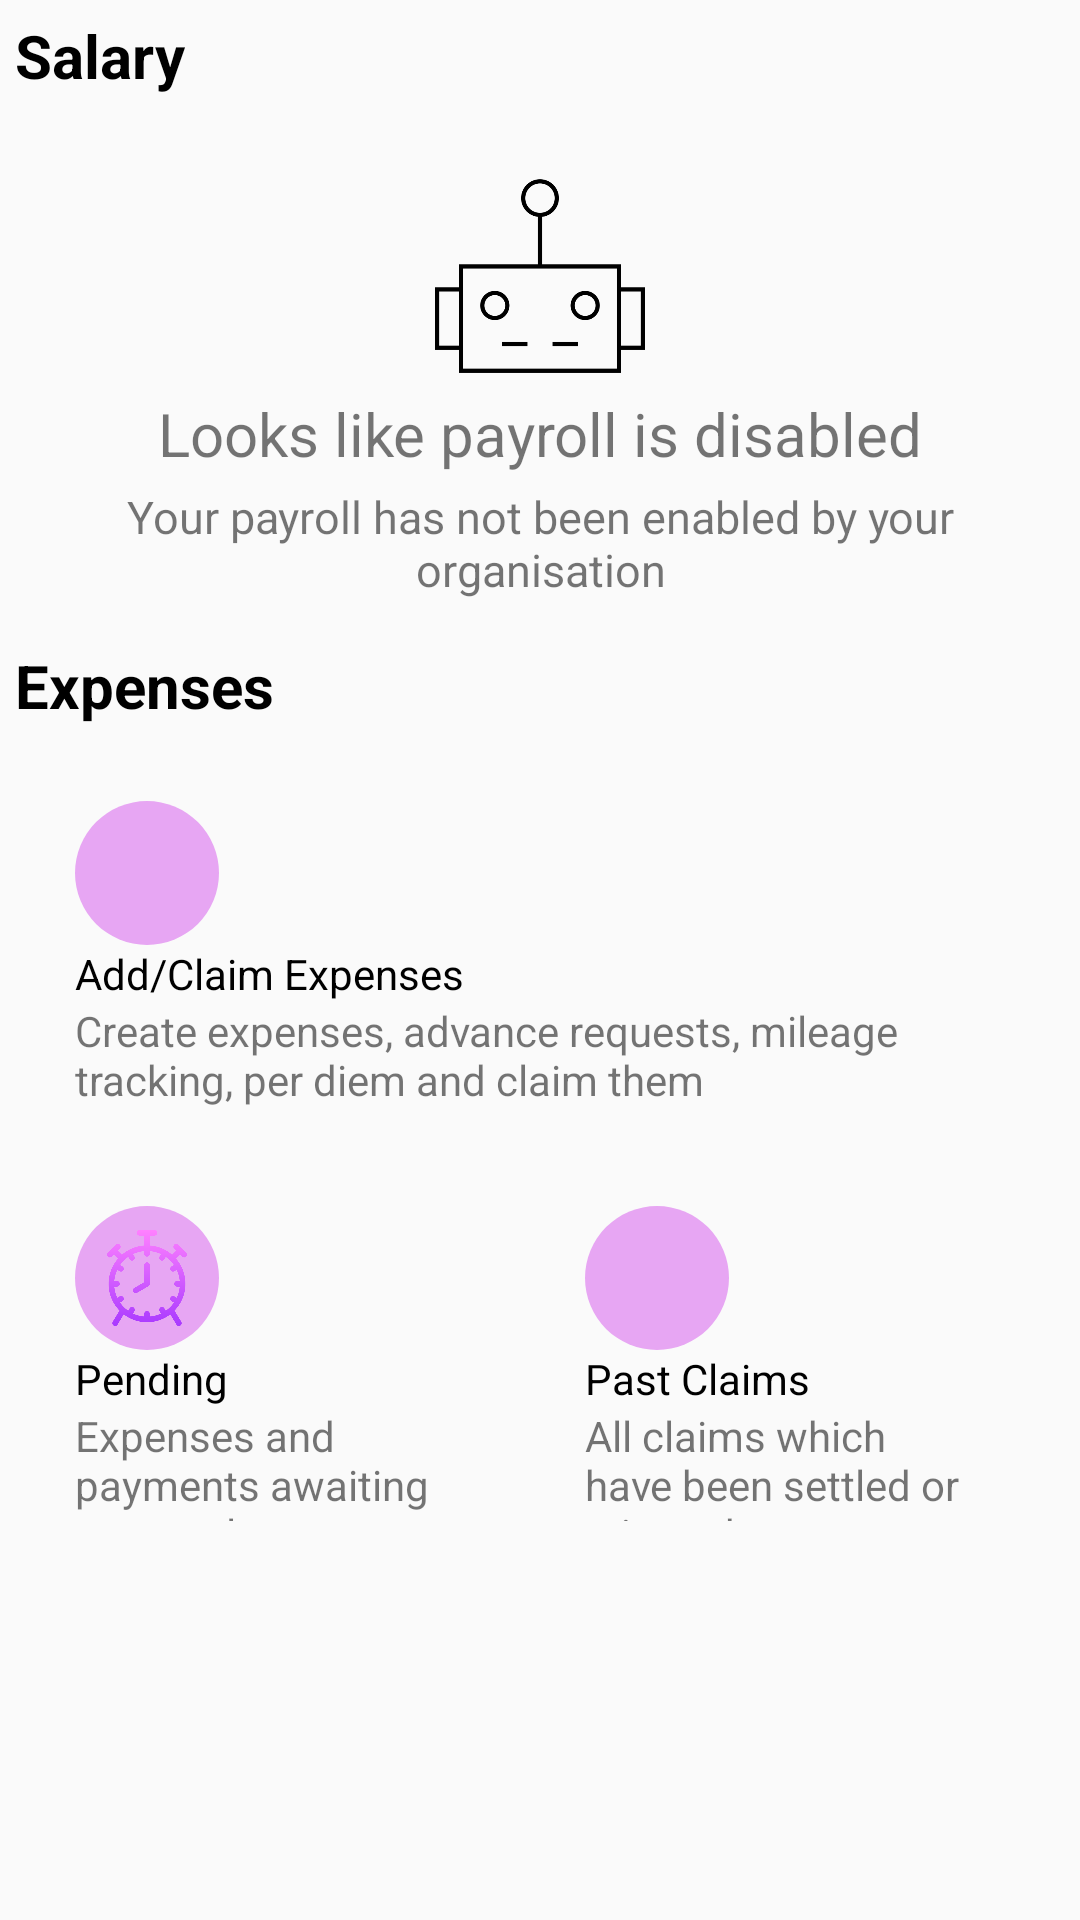

This screen was rendered from an Android layout file. Write that file and the resources it references.
<!-- AndroidManifest.xml: application theme Theme.Task -->
<!-- res/layout/fragment_finances.xml -->
<?xml version="1.0" encoding="utf-8"?>
<FrameLayout xmlns:android="http://schemas.android.com/apk/res/android"
    xmlns:tools="http://schemas.android.com/tools"
    android:layout_width="match_parent"
    android:layout_height="match_parent"
    xmlns:app="http://schemas.android.com/apk/res-auto"
    tools:context=".Fragments.FinancesFragment"
    android:padding="5dp">


    <androidx.constraintlayout.widget.ConstraintLayout
        android:layout_width="match_parent"
        android:layout_height="wrap_content">

        <TextView
            android:id="@+id/salaryText"
            android:layout_width="wrap_content"
            android:layout_height="wrap_content"
            android:text="@string/salary"
            android:textColor="@color/black"
            app:layout_constraintTop_toTopOf="parent"
            app:layout_constraintStart_toStartOf="parent"
            android:textSize="20sp"
            android:textStyle="bold" />
        <androidx.constraintlayout.widget.ConstraintLayout
            android:id="@+id/salaryView"
            android:layout_width="match_parent"
            android:layout_height="match_parent"
            app:layout_constraintTop_toBottomOf="@+id/salaryText"
            app:layout_constraintStart_toStartOf="parent"
            app:layout_constraintEnd_toEndOf="parent"
            android:paddingBottom="15dp"
            android:paddingTop="25dp">

            <ImageView
                android:id="@+id/not_item_image"
                android:layout_width="70dp"
                android:layout_height="70dp"
                android:src="@drawable/bot"
                android:layout_gravity="center"
                app:background="@color/white"
                app:layout_constraintStart_toStartOf="parent"
                app:layout_constraintEnd_toEndOf="parent"
                app:layout_constraintTop_toTopOf="parent" />

            <TextView
                android:id="@+id/textView3"
                android:layout_width="wrap_content"
                android:layout_height="wrap_content"
                android:layout_marginTop="4dp"
                android:text="@string/looks_like_payroll_is_disabled"
                app:layout_constraintStart_toStartOf="@+id/not_item_image"
                app:layout_constraintEnd_toEndOf="@+id/not_item_image"
                app:layout_constraintTop_toBottomOf="@+id/not_item_image"
                android:layout_gravity="center"
                android:textSize="20sp" />
            <TextView
                android:id="@+id/textView4"
                android:layout_width="wrap_content"
                android:layout_height="wrap_content"
                app:layout_constraintTop_toBottomOf="@+id/textView3"
                app:layout_constraintStart_toStartOf="parent"
                app:layout_constraintEnd_toEndOf="parent"
                android:layout_marginTop="4dp"
                android:paddingStart="30dp"
                android:paddingEnd="30dp"
                android:text="Your payroll has not been enabled by your organisation"
                android:gravity="center"
                android:textSize="15sp" />

        </androidx.constraintlayout.widget.ConstraintLayout>

        <TextView
            android:id="@+id/expensesText"
            android:layout_width="wrap_content"
            android:layout_height="wrap_content"
            android:text="@string/expenses"
            android:textColor="@color/black"
            app:layout_constraintTop_toBottomOf="@id/salaryView"
            app:layout_constraintStart_toStartOf="parent"
            android:textSize="20sp"
            android:textStyle="bold" />

        <androidx.constraintlayout.widget.ConstraintLayout
            android:layout_width="match_parent"
            android:layout_height="wrap_content"
            app:layout_constraintTop_toBottomOf="@+id/expensesText"
            app:layout_constraintStart_toStartOf="parent"
            app:layout_constraintEnd_toEndOf="parent"
            android:layout_marginTop="15dp">

            <androidx.constraintlayout.widget.Guideline
                android:id="@+id/guideline_middle"
                android:layout_width="wrap_content"
                android:layout_height="wrap_content"
                android:orientation="vertical"
                app:layout_constraintGuide_percent="0.5"/>

            <LinearLayout
                android:id="@+id/addExpensesView"
                android:layout_width="0dp"
                android:layout_height="125dp"
                app:layout_constraintStart_toStartOf="parent"
                app:layout_constraintEnd_toEndOf="parent"
                app:layout_constraintTop_toTopOf="parent"
                android:background="@drawable/layout_design"
                android:orientation="vertical"
                android:layout_marginStart="10dp"
                android:layout_marginEnd="10dp"
                android:padding="10dp">

                <ImageView
                    android:layout_width="48dp"
                    android:layout_height="48dp"
                    android:background="@drawable/circular_background"
                    android:padding="8dp"
                    android:src="@drawable/ic_baseline_monetization_on_24" />

                <TextView
                    android:layout_width="wrap_content"
                    android:layout_height="wrap_content"
                    android:text="@string/add_claim_expenses"
                    android:textColor="@color/black" />

                <TextView
                    android:layout_width="wrap_content"
                    android:layout_height="wrap_content"
                    android:text="@string/create_expenses_advance_requests_mileage_tracking_per_diem_and_claim_them" />
            </LinearLayout>

            <LinearLayout
                android:layout_width="0dp"
                android:layout_height="125dp"
                app:layout_constraintStart_toStartOf="parent"
                app:layout_constraintEnd_toStartOf="@id/guideline_middle"
                app:layout_constraintTop_toBottomOf="@id/addExpensesView"
                android:background="@drawable/layout_design"
                android:orientation="vertical"
                android:layout_marginTop="10dp"
                android:layout_marginStart="10dp"
                android:layout_marginEnd="5dp"
                android:padding="10dp">

                <ImageView
                    android:layout_width="48dp"
                    android:layout_height="48dp"
                    android:background="@drawable/circular_background"
                    android:padding="8dp"
                    android:src="@drawable/alarm" />

                <TextView
                    android:layout_width="wrap_content"
                    android:layout_height="wrap_content"
                    android:text="@string/pending"
                    android:textColor="@color/black" />

                <TextView
                    android:layout_width="wrap_content"
                    android:layout_height="wrap_content"
                    android:text="@string/expenses_and_payments_awaiting_approval" />
            </LinearLayout>

            <LinearLayout
                android:layout_width="0dp"
                android:layout_height="125dp"
                app:layout_constraintStart_toStartOf="@id/guideline_middle"
                app:layout_constraintEnd_toEndOf="parent"
                app:layout_constraintBottom_toBottomOf="parent"
                android:layout_marginTop="10dp"
                android:layout_marginStart="5dp"
                android:layout_marginEnd="10dp"
                app:layout_constraintTop_toBottomOf="@id/addExpensesView"
                android:background="@drawable/layout_design"
                android:orientation="vertical"
                android:padding="10dp">

                <ImageView
                    android:layout_width="48dp"
                    android:layout_height="48dp"
                    android:background="@drawable/circular_background"
                    android:padding="8dp"
                    android:src="@drawable/claim" />

                <TextView
                    android:layout_width="wrap_content"
                    android:layout_height="wrap_content"
                    android:text="@string/past_claims"
                    android:textColor="@color/black" />

                <TextView
                    android:layout_width="wrap_content"
                    android:layout_height="wrap_content"
                    android:text="@string/all_claims_which_have_been_settled_or_rejected" />
            </LinearLayout>


        </androidx.constraintlayout.widget.ConstraintLayout>


    </androidx.constraintlayout.widget.ConstraintLayout>


</FrameLayout>
<!-- resources referenced by this layout -->
<resources>
  <color name="black">#FF000000</color>
  <color name="white">#FFFFFFFF</color>
  <!-- drawable alarm: png bitmap (drawable, 27741 bytes) -->
  <!-- drawable bot: png bitmap (drawable, 8347 bytes) -->
  <!-- drawable circular_background (drawable) -->
  <?xml version="1.0" encoding="utf-8"?>
  <shape xmlns:android="http://schemas.android.com/apk/res/android"
      android:shape="oval">
      <solid android:color="#E7A6F3"/>
  </shape>
  <string name="add_claim_expenses">Add/Claim Expenses</string>
  <string name="all_claims_which_have_been_settled_or_rejected">All claims which have been settled or rejected</string>
  <string name="create_expenses_advance_requests_mileage_tracking_per_diem_and_claim_them">Create expenses, advance requests, mileage tracking, per diem and claim them</string>
  <string name="expenses">Expenses</string>
  <string name="expenses_and_payments_awaiting_approval">Expenses and payments awaiting approval</string>
  <string name="looks_like_payroll_is_disabled">Looks like payroll is disabled</string>
  <string name="past_claims">Past Claims</string>
  <string name="pending">Pending</string>
  <string name="salary">Salary</string>
  <style name="Theme.Task" parent="Theme.MaterialComponents.DayNight.NoActionBar.Bridge">
          
          <item name="colorPrimary">@color/purple_500</item>
          <item name="colorPrimaryVariant">@color/purple_700</item>
          <item name="colorOnPrimary">@color/white</item>
          
          <item name="colorSecondary">@color/teal_200</item>
          <item name="colorSecondaryVariant">@color/teal_700</item>
          <item name="colorOnSecondary">@color/black</item>
          
          <item name="android:statusBarColor" tools:targetApi="l">?attr/colorPrimaryVariant</item>
          
      </style>
  <color name="purple_500">#FF6200EE</color>
  <color name="purple_700">#FF3700B3</color>
  <color name="teal_200">#FF03DAC5</color>
  <color name="teal_700">#FF018786</color>
</resources>
